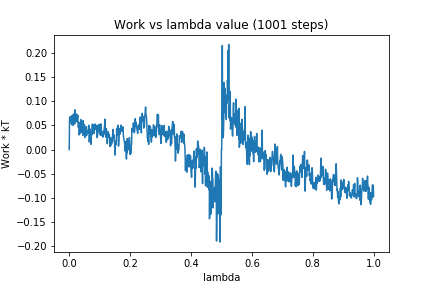

Data behind this chart, as committed beside it:
0, 0.0
1, 0.05986
2, 0.06747
3, 0.06352
4, 0.05938
5, 0.06788
6, 0.05562
7, 0.05959
8, 0.05144
9, 0.06575
10, 0.07085
11, 0.06291
12, 0.06181
13, 0.05001
14, 0.07289
15, 0.06613
16, 0.07314
17, 0.06509
18, 0.05286
19, 0.08203
20, 0.05989
21, 0.06511
22, 0.06086
23, 0.07365
24, 0.06735
25, 0.07151
26, 0.05722
27, 0.06637
28, 0.07104
29, 0.05576
30, 0.04614
31, 0.05231
32, 0.05627
33, 0.03029
34, 0.04542
35, 0.04816
36, 0.03348
37, 0.0355
38, 0.062
39, 0.05361
40, 0.04499
41, 0.0442
42, 0.03557
43, 0.04742
44, 0.04666
45, 0.02953
46, 0.05988
47, 0.04796
48, 0.04799
49, 0.04953
50, 0.05117
51, 0.02473
52, 0.04265
53, 0.03234
54, 0.02892
55, 0.03489
56, 0.04751
57, 0.02877
58, 0.03884
59, 0.03497
60, 0.03831
... 940 more rows
